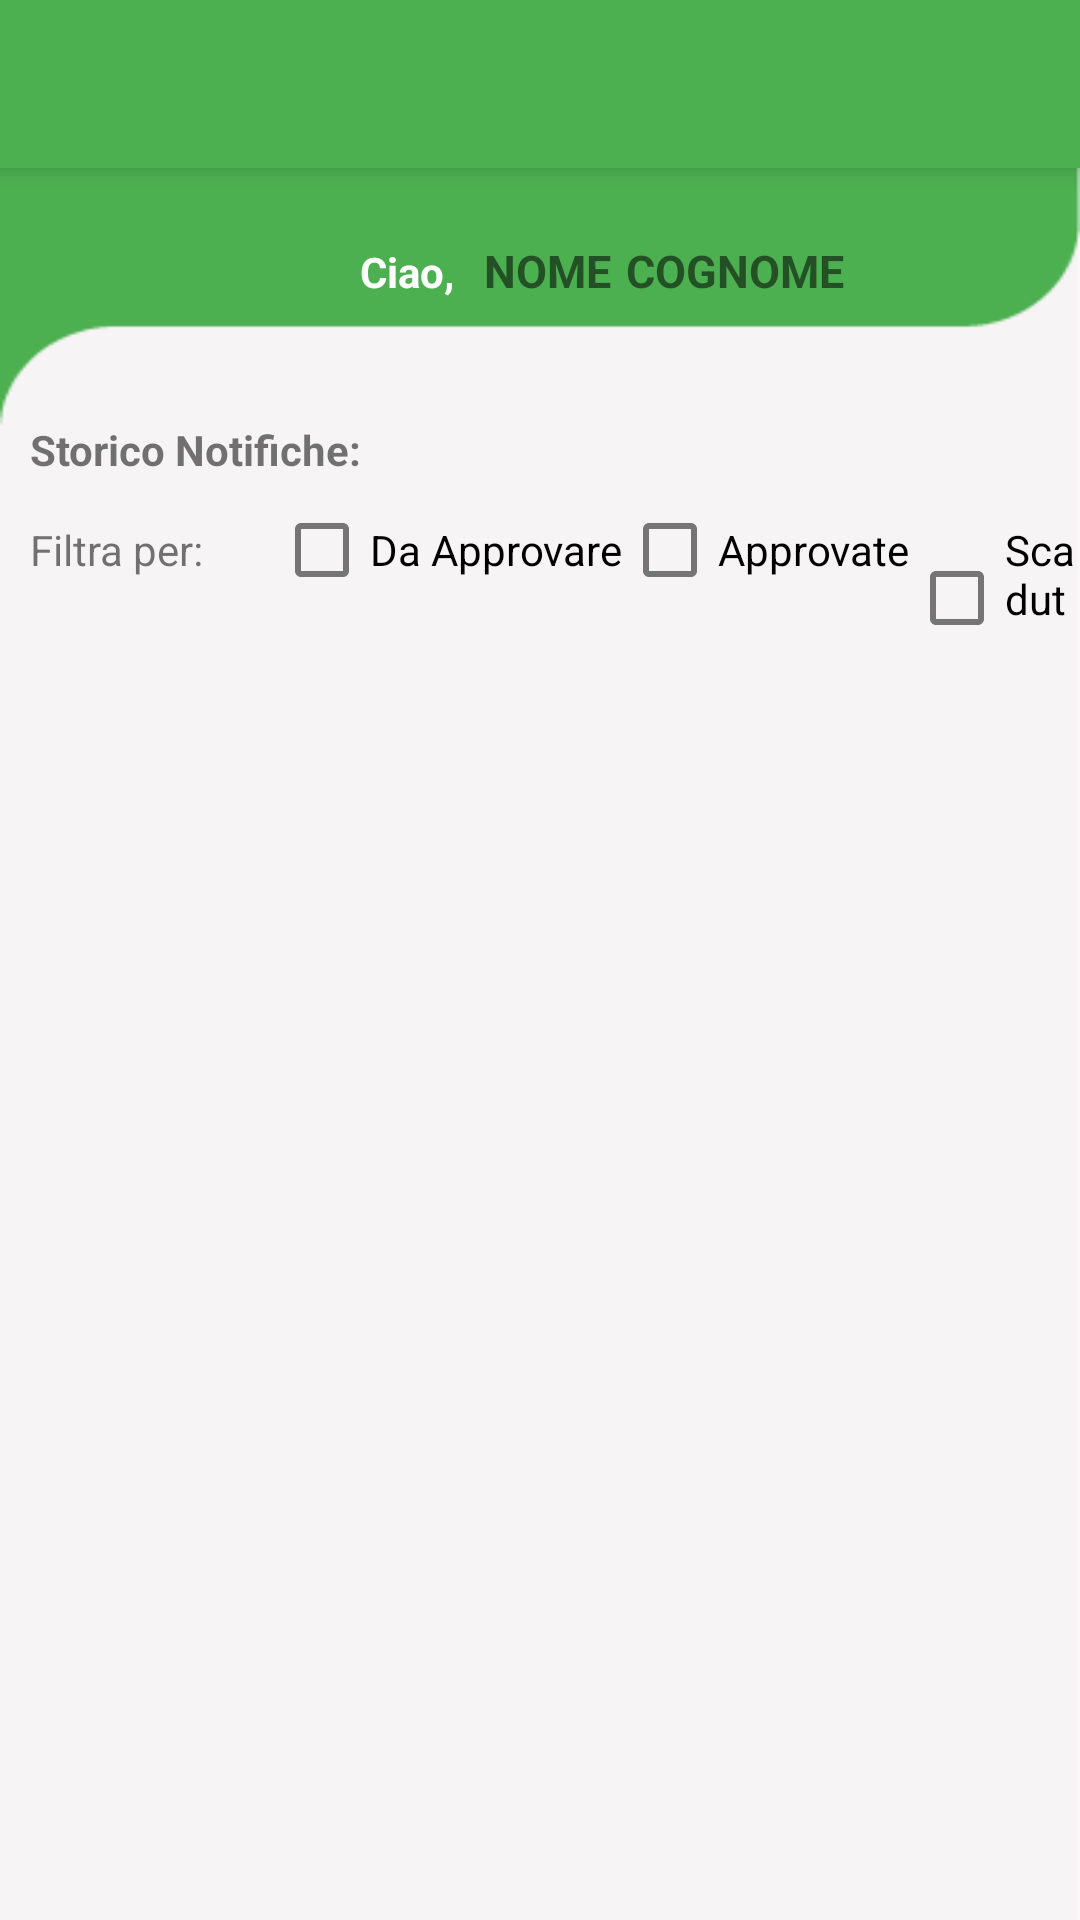

Here is an Android app screen rendered from its layout file. Give the layout XML and the strings, colors and styles it references.
<!-- AndroidManifest.xml: activity theme Theme.DigitOv2.NoActionBar -->
<!-- res/layout/activity_main.xml -->
<?xml version="1.0" encoding="utf-8"?>
<androidx.coordinatorlayout.widget.CoordinatorLayout xmlns:android="http://schemas.android.com/apk/res/android"
    xmlns:app="http://schemas.android.com/apk/res-auto"
    xmlns:tools="http://schemas.android.com/tools"
    android:background="@drawable/sfondo_main_rec"
    android:layout_width="match_parent"
    android:layout_height="match_parent"
    tools:context=".MainActivity">

    <com.google.android.material.appbar.AppBarLayout
        android:layout_width="match_parent"
        android:layout_height="wrap_content"
        android:theme="@style/Theme.DigitOv2.AppBarOverlay">

        <androidx.appcompat.widget.Toolbar
            android:id="@+id/toolbar"
            android:layout_width="match_parent"
            android:layout_height="?attr/actionBarSize"
            android:background="@color/bg_green_500"
            app:titleTextColor="@color/white"
            app:popupTheme="@style/Theme.DigitOv2.PopupOverlay" />

    </com.google.android.material.appbar.AppBarLayout>

    <LinearLayout
        android:id="@+id/linearLayout"
        android:layout_width="match_parent"
        android:layout_height="match_parent"
        android:orientation="vertical">


        <LinearLayout
            android:layout_width="match_parent"
            android:layout_height="wrap_content"
            android:layout_gravity="center"
            android:orientation="horizontal">

            <TextView
                android:layout_width="wrap_content"
                android:layout_height="wrap_content"
                android:layout_marginLeft="120dp"
                android:layout_marginTop="80dp"
                android:textColor="@color/white"
                android:textStyle="bold"
                android:text="Ciao," />

            <TextView
                android:id="@+id/currentUserName"
                android:layout_width="wrap_content"
                android:layout_height="wrap_content"
                android:layout_marginTop="80dp"
                android:layout_marginLeft="10dp"
                android:text="Nome"
                android:textStyle="bold"
                android:textAllCaps="true"
                android:textSize="15dp"
                />

            <TextView
                android:id="@+id/currentUserSurname"
                android:layout_width="wrap_content"
                android:layout_height="wrap_content"
                android:layout_marginTop="80dp"
                android:layout_marginLeft="5dp"
                android:text="Cognome"
                android:textStyle="bold"
                android:textAllCaps="true"
                android:textSize="15dp"/>


        </LinearLayout>

        <TextView
            android:id="@+id/textView"
            android:layout_width="wrap_content"
            android:layout_height="wrap_content"
            android:layout_marginTop="40dp"
            android:layout_marginLeft="10dp"
            android:textStyle="bold"
            android:text="Storico Notifiche: " />

        <LinearLayout
            android:layout_width="match_parent"
            android:layout_height="wrap_content"

            android:orientation="horizontal">

            <TextView
                android:id="@+id/textViewFilter"
                android:layout_width="wrap_content"
                android:layout_height="wrap_content"
                android:layout_marginLeft="10dp"
                android:text="Filtra per: " />

            <CheckBox
                android:id="@+id/checkBoxE"
                android:layout_width="wrap_content"
                android:layout_height="wrap_content"
                android:layout_marginLeft="20dp"
                android:text="Da Approvare" />

            <CheckBox
                android:id="@+id/checkBoxA"
                android:layout_width="wrap_content"
                android:layout_height="wrap_content"
                android:text="Approvate" />

            <CheckBox
                android:id="@+id/checkBoxS"
                android:layout_width="wrap_content"
                android:layout_height="wrap_content"
                android:text="Scadute" />

        </LinearLayout>



            <androidx.recyclerview.widget.RecyclerView
                android:id="@+id/myRecycler"
                android:layout_width="match_parent"
                android:layout_height="match_parent"
                android:paddingTop="15dp" />


    </LinearLayout>



</androidx.coordinatorlayout.widget.CoordinatorLayout>
<!-- resources referenced by this layout -->
<resources>
  <color name="bg_green_500">#4CAF50</color>
  <color name="white">#FFFFFFFF</color>
  <!-- drawable sfondo_main_rec: png bitmap (drawable, 7647 bytes) -->
  <style name="Theme.DigitOv2.AppBarOverlay" parent="ThemeOverlay.AppCompat.Dark.ActionBar" />
  <style name="Theme.DigitOv2.PopupOverlay" parent="ThemeOverlay.AppCompat.Light" />
  <style name="Theme.DigitOv2.NoActionBar">
          <item name="windowActionBar">false</item>
          <item name="windowNoTitle">true</item>
      </style>
</resources>
